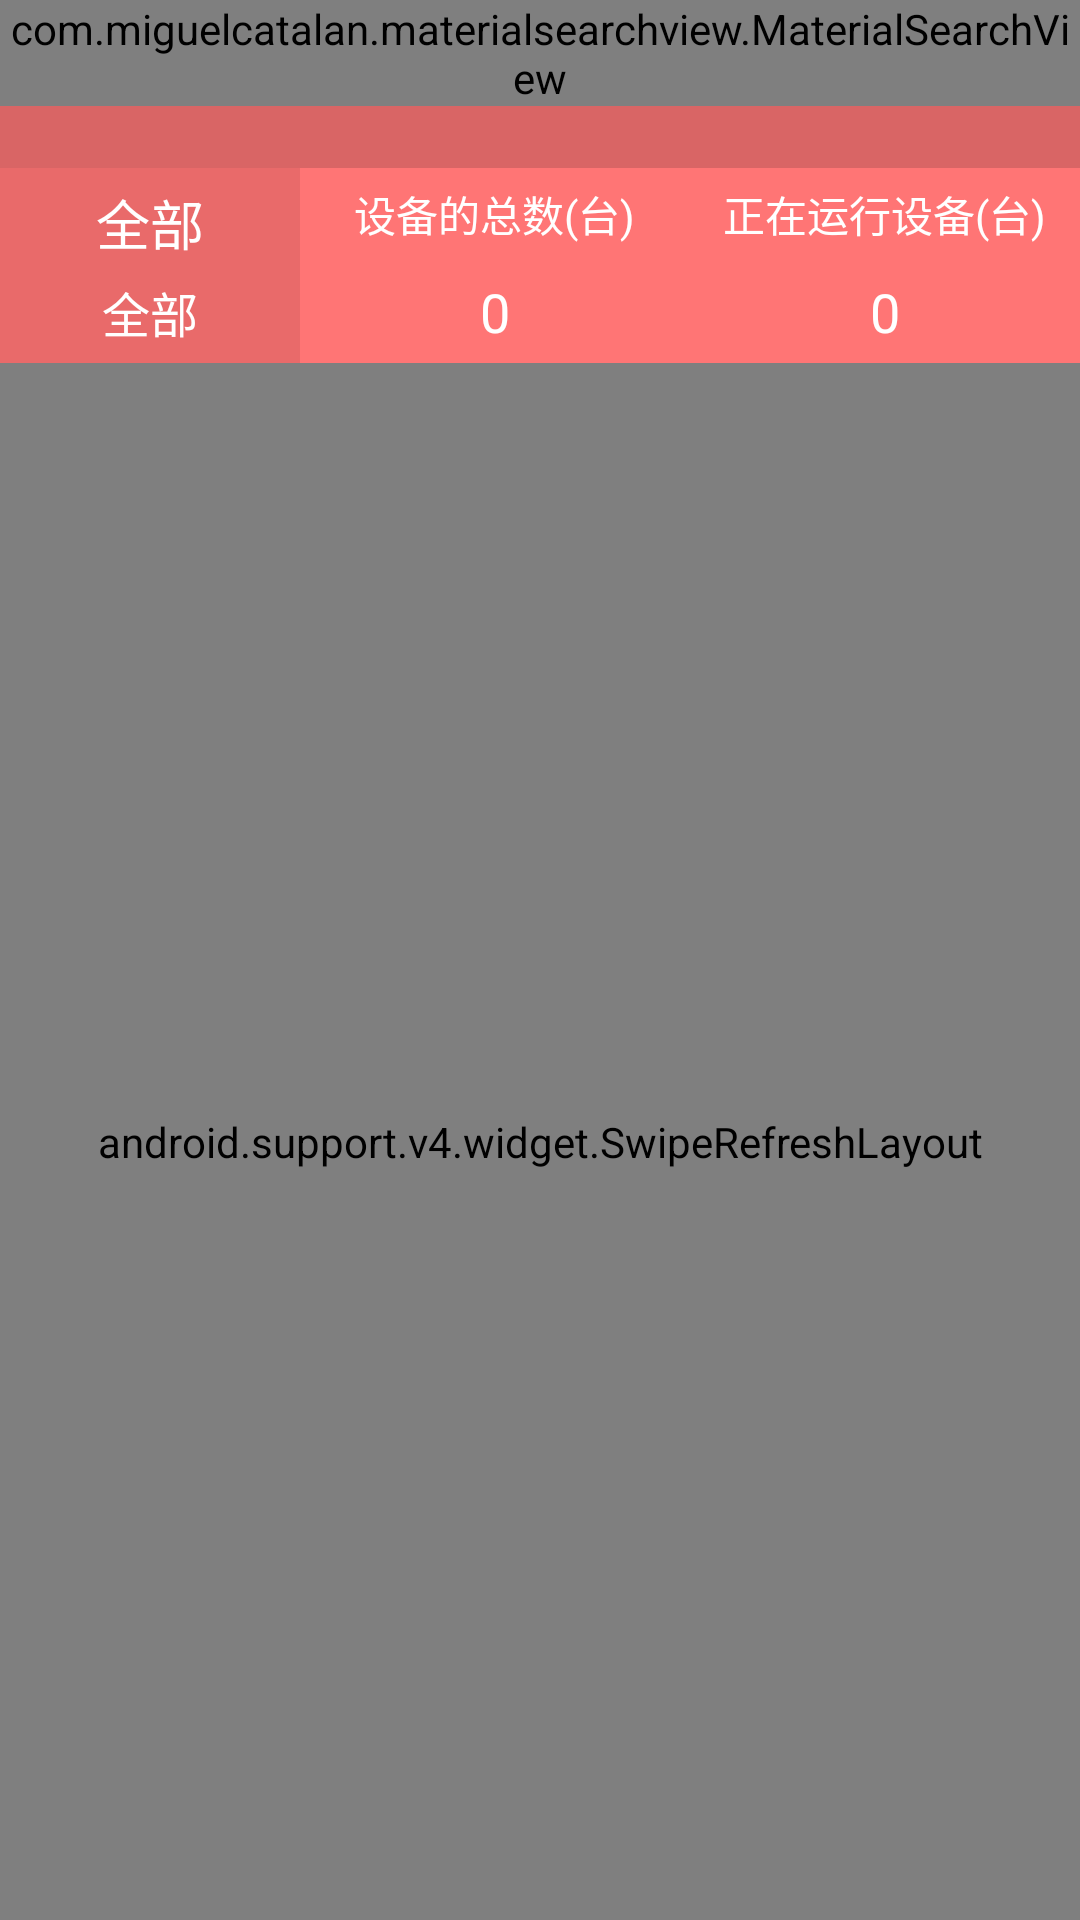

Reconstruct the res/layout file that produces this screen, plus the resources it refers to.
<!-- AndroidManifest.xml: application theme AppTheme -->
<!-- res/layout/layout_search_device.xml -->
<?xml version="1.0" encoding="utf-8"?>
<android.support.v4.widget.DrawerLayout
    xmlns:android="http://schemas.android.com/apk/res/android"
    xmlns:app="http://schemas.android.com/apk/res-auto"
    xmlns:tools="http://schemas.android.com/tools"
    android:id="@+id/draw_layout"
    android:layout_width="match_parent"
    android:layout_height="match_parent">

    <LinearLayout
        android:layout_width="match_parent"
        android:layout_height="match_parent"
        android:orientation="vertical">
        <FrameLayout
            android:layout_width="match_parent"
            android:layout_height="wrap_content"
            android:orientation="vertical">

            <android.support.v7.widget.Toolbar
                android:id="@+id/toolbar"
                android:layout_width="match_parent"
                android:layout_height="?attr/actionBarSize"
                android:background="#d96565"
                android:theme="@style/ThemeOverlay.AppCompat.Dark.ActionBar"
                app:popupTheme="@style/ThemeOverlay.AppCompat.Light"/>

            <com.miguelcatalan.materialsearchview.MaterialSearchView
                android:id="@+id/search_view"
                android:layout_width="match_parent"
                android:layout_height="wrap_content"
                style="@style/MaterialSearchViewStyle"/>
        </FrameLayout>

        <LinearLayout
            android:layout_width="match_parent"
            android:layout_height="65dp"
            android:orientation="horizontal">

            <LinearLayout
                android:id="@+id/lv_choose"
                android:layout_width="100dp"
                android:layout_height="match_parent"
                android:orientation="vertical"
                android:background="#e96a6a">
                <TextView
                    android:id="@+id/tv_which_build"
                    android:layout_width="wrap_content"
                    android:layout_height="wrap_content"
                    android:layout_gravity="center_horizontal"
                    android:layout_marginTop="5dp"
                    android:drawableRight="@mipmap/drop_down"
                    android:text="全部"
                    android:textSize="18dp"
                    android:textColor="#ffffff"/>

                <TextView
                    android:id="@+id/tv_which_room"
                    android:layout_width="wrap_content"
                    android:layout_height="wrap_content"
                    android:layout_gravity="center_horizontal"
                    android:layout_marginTop="5dp"
                    android:text="全部"
                    android:textSize="16dp"
                    android:textColor="#ffffff"/>
            </LinearLayout>

            <LinearLayout
                android:layout_width="0dp"
                android:layout_height="75dp"
                android:layout_weight="1"
                android:orientation="vertical"
                android:background="#ff7575">
                <TextView
                    android:layout_width="wrap_content"
                    android:layout_height="wrap_content"
                    android:layout_gravity="center_horizontal"
                    android:layout_marginTop="5dp"
                    android:text="设备的总数(台)"
                    android:textSize="14dp"
                    android:textColor="#ffffff"/>

                <TextView
                    android:id="@+id/tv_device_all"
                    android:layout_width="wrap_content"
                    android:layout_height="wrap_content"
                    android:layout_gravity="center_horizontal"
                    android:layout_marginTop="10dp"
                    android:text="0"
                    android:textSize="18dp"
                    android:textColor="#ffffff"/>
            </LinearLayout>

            <LinearLayout
                android:layout_width="0dp"
                android:layout_height="70dp"
                android:layout_weight="1"
                android:orientation="vertical"
                android:background="#ff7575">
                <TextView
                    android:layout_width="wrap_content"
                    android:layout_height="wrap_content"
                    android:layout_gravity="center_horizontal"
                    android:layout_marginTop="5dp"
                    android:text="正在运行设备(台)"
                    android:textSize="14dp"
                    android:textColor="#ffffff"/>

                <TextView
                    android:id="@+id/tv_device_run"
                    android:layout_width="wrap_content"
                    android:layout_height="wrap_content"
                    android:layout_gravity="center_horizontal"
                    android:layout_marginTop="10dp"
                    android:text="0"
                    android:textSize="18dp"
                    android:textColor="#ffffff"/>
            </LinearLayout>
        </LinearLayout>

        <android.support.v4.widget.SwipeRefreshLayout
            android:id="@+id/swipe_refresh"
            android:layout_width="match_parent"
            android:layout_height="match_parent"
            app:layout_behavior="@string/appbar_scrolling_view_behavior">

            <ListView
                android:focusableInTouchMode="true"
                android:id="@+id/list_item"
                android:layout_width="match_parent"
                android:layout_height="match_parent">
            </ListView>

        </android.support.v4.widget.SwipeRefreshLayout>


    </LinearLayout>

    <FrameLayout
        android:id="@+id/choose_fragment"
        android:layout_width="match_parent"
        android:layout_height="match_parent"
        android:layout_gravity="end"
        android:background="#ffffff"
        android:clickable="true">
    </FrameLayout>

</android.support.v4.widget.DrawerLayout>
<!-- resources referenced by this layout -->
<resources>
  <style name="MaterialSearchViewStyle">
          
          <item name="searchBackground">@color/search_bg</item>
  
          
          <item name="searchVoiceIcon">@drawable/ic_action_voice_search_inverted</item>
  
          
          <item name="searchCloseIcon">@drawable/ic_action_navigation_close_inverted</item>
  
          
          <item name="searchBackIcon">@drawable/ic_action_navigation_arrow_back_inverted</item>
  
          
          <item name="searchSuggestionIcon">@drawable/ic_suggestion</item>
  
          
          <item name="searchSuggestionBackground">@android:color/white</item>
  
          
          <item name="android:textColor">@color/white_255</item>
  
          
          <item name="android:textColorHint">@color/white_235</item>
  
          
          <item name="android:hint">@string/search_hint</item>
      </style>
  <style name="AppTheme" parent="Theme.AppCompat.Light.NoActionBar">
          
          <item name="colorPrimary">@color/colorPrimary</item>
          <item name="colorPrimaryDark">@color/colorPrimaryDark</item>
          <item name="colorAccent">@color/colorAccent</item>
      </style>
  <color name="search_bg">#d96565</color>
  <color name="white_255">#ffff</color>
  <color name="white_235">#ebebeb</color>
  <color name="colorPrimary">#42beff</color>
  <color name="colorPrimaryDark">#303F9F</color>
  <color name="colorAccent">#FF4081</color>
</resources>
